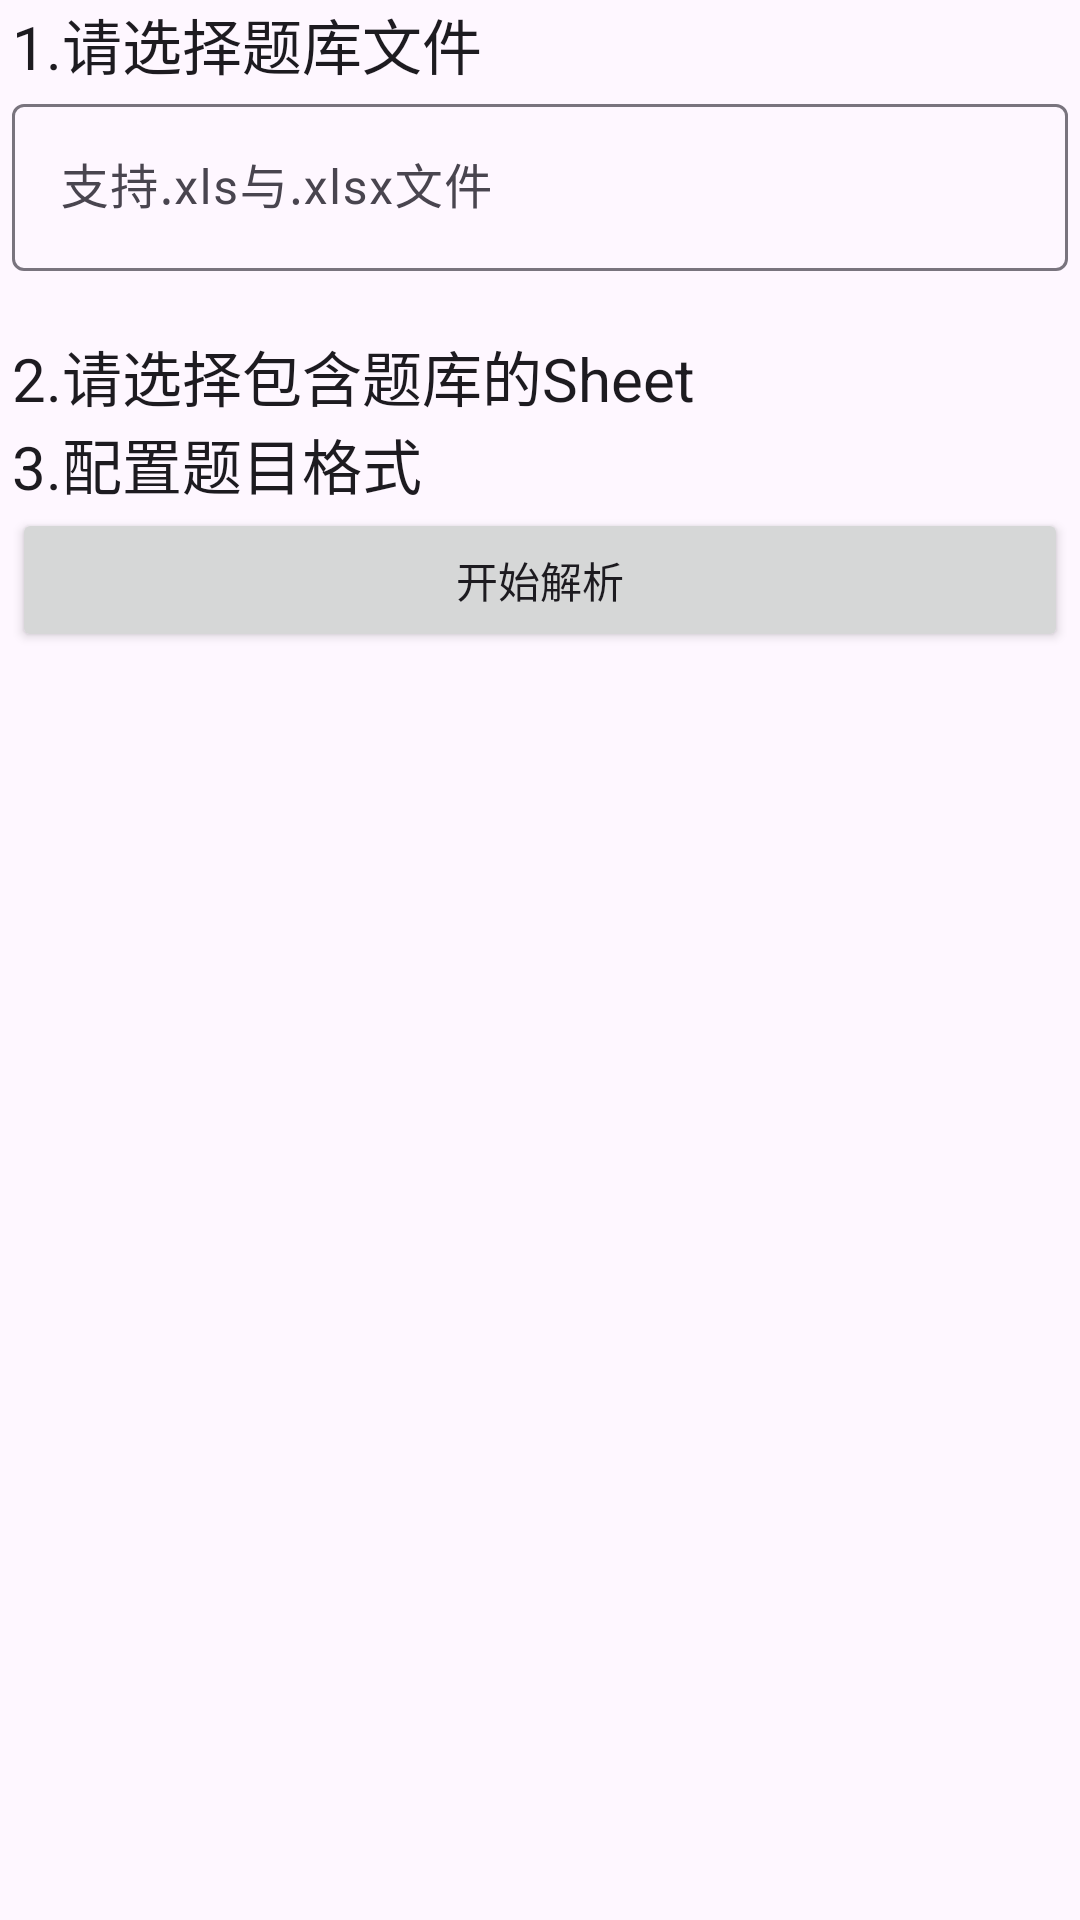

Write the Android layout XML for this screen, with the resource values it uses.
<!-- AndroidManifest.xml: application theme Theme.Excel -->
<!-- res/layout/activity_main.xml -->
<?xml version="1.0" encoding="utf-8"?>
<ScrollView
    xmlns:android="http://schemas.android.com/apk/res/android"
    xmlns:app="http://schemas.android.com/apk/res-auto"
    xmlns:tools="http://schemas.android.com/tools"
    android:layout_width="match_parent"
    android:layout_height="match_parent">
    <LinearLayout
        android:layout_width="match_parent"
        android:layout_height="wrap_content"
        android:orientation="vertical"
        android:paddingHorizontal="4dp"
        tools:context=".MainActivity">

        <TextView
            android:layout_width="match_parent"
            android:layout_height="wrap_content"
            android:text="1.请选择题库文件"
            android:textSize="20sp"
            android:textColor="?colorOnSurface"
            app:layout_constraintStart_toStartOf="parent"
            app:layout_constraintTop_toTopOf="parent" />

        <com.google.android.material.textfield.TextInputLayout
            android:id="@+id/textFieldLayout"
            android:layout_width="match_parent"
            android:layout_height="wrap_content"
            app:endIconMode="custom"
            app:errorEnabled="true"
            app:endIconDrawable="@drawable/round_add_circle_24"
            android:hint="支持.xls与.xlsx文件">

            <com.google.android.material.textfield.TextInputEditText
                android:id="@+id/textField"
                android:layout_width="match_parent"
                android:layout_height="wrap_content"
                android:focusable="false"
                android:clickable="false"
                android:longClickable="false"
                />

        </com.google.android.material.textfield.TextInputLayout>

        <TextView
            android:layout_width="match_parent"
            android:layout_height="wrap_content"
            android:text="2.请选择包含题库的Sheet"
            android:textSize="20sp"
            android:textColor="?colorOnSurface"
            app:layout_constraintStart_toStartOf="parent"
            app:layout_constraintTop_toTopOf="parent" />

        <com.google.android.material.chip.ChipGroup
            android:id="@+id/chipGroup"
            android:layout_width="match_parent"
            android:layout_height="wrap_content">

            

        </com.google.android.material.chip.ChipGroup>

        <TextView
            android:layout_width="match_parent"
            android:layout_height="wrap_content"
            android:text="3.配置题目格式"
            android:textSize="20sp"
            android:textColor="?colorOnSurface"
            app:layout_constraintStart_toStartOf="parent"
            app:layout_constraintTop_toTopOf="parent" />
        <LinearLayout
            android:id="@+id/config_view_layout"
            android:layout_width="match_parent"
            android:layout_height="wrap_content"
            android:orientation="vertical">


        </LinearLayout>

        <Button
            android:id="@+id/parsing"
            android:layout_width="match_parent"
            android:layout_height="wrap_content"
            android:text="开始解析" />


    </LinearLayout>
</ScrollView>
<!-- resources referenced by this layout -->
<resources>
  <style name="Theme.Excel" parent="Theme.Material3.DayNight.NoActionBar">
          
          <item name="colorPrimary">@color/purple_500</item>
          <item name="colorPrimaryVariant">@color/purple_700</item>
          <item name="colorOnPrimary">@color/white</item>
          
          <item name="colorSecondary">@color/teal_200</item>
          <item name="colorSecondaryVariant">@color/teal_700</item>
          <item name="colorOnSecondary">@color/black</item>
          
  
          
      </style>
  <!-- not gathered from this repository: default colours our renderer supplied (Android Studio template values) -->
  <color name="purple_500">#FF6200EE</color>
  <color name="purple_700">#FF3700B3</color>
  <color name="teal_200">#FF03DAC5</color>
  <color name="teal_700">#FF018786</color>
  <color name="black">#FF000000</color>
  <color name="white">#FFFFFFFF</color>
</resources>
